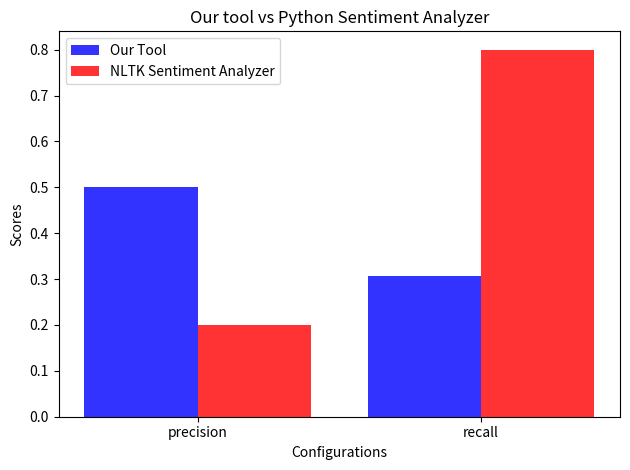

This chart was generated by the following Python code:
import matplotlib.pyplot as plt
import pylab
import numpy as np


def barchartsForComparison(xvalues,values,labels,names):
    n_groups = len(xvalues)

    ourtool = values[0]

    nltk = values[1]

    fig, ax = plt.subplots()

    index = np.arange(n_groups)
    bar_width = 0.4

    opacity = 0.8
    error_config = {'ecolor': '0.3'}

    rects1 = plt.bar(index, ourtool, bar_width,
                     alpha=opacity,
                     color='b',
                     # yerr=std_men,
                     error_kw=error_config,
                     label=labels[0]) # our tool

    rects2 = plt.bar(index + bar_width, nltk, bar_width,
                     alpha=opacity,
                     color='r',
                     # yerr=std_women,
                     error_kw=error_config,
                     label=labels[1]) #python nltk

    plt.xlabel('Configurations')
    plt.ylabel('Scores')
    plt.title('Our tool vs Python Sentiment Analyzer')
    plt.xticks(index + bar_width/2 , xvalues)#('Conf 1', 'Conf 2', 'Conf 3', 'Conf 4', 'Conf 5', 'Conf 6', 'Conf 7', 'Conf 8', 'Conf 9', 'Conf 10','Conf 11','Conf 12', 'Conf 13'))
    plt.legend()

    plt.tight_layout()
    fig1=plt.gcf()
    pylab.draw()
    fig1.savefig(names,format="pdf")

    plt.show()


yvalues = [0.5,0.3076923076923077]
y2values = [0.2,0.8]
barchartsForComparison(['precision', 'recall'], [yvalues,y2values], ['Our Tool', 'NLTK Sentiment Analyzer'],'comparison.pdf')